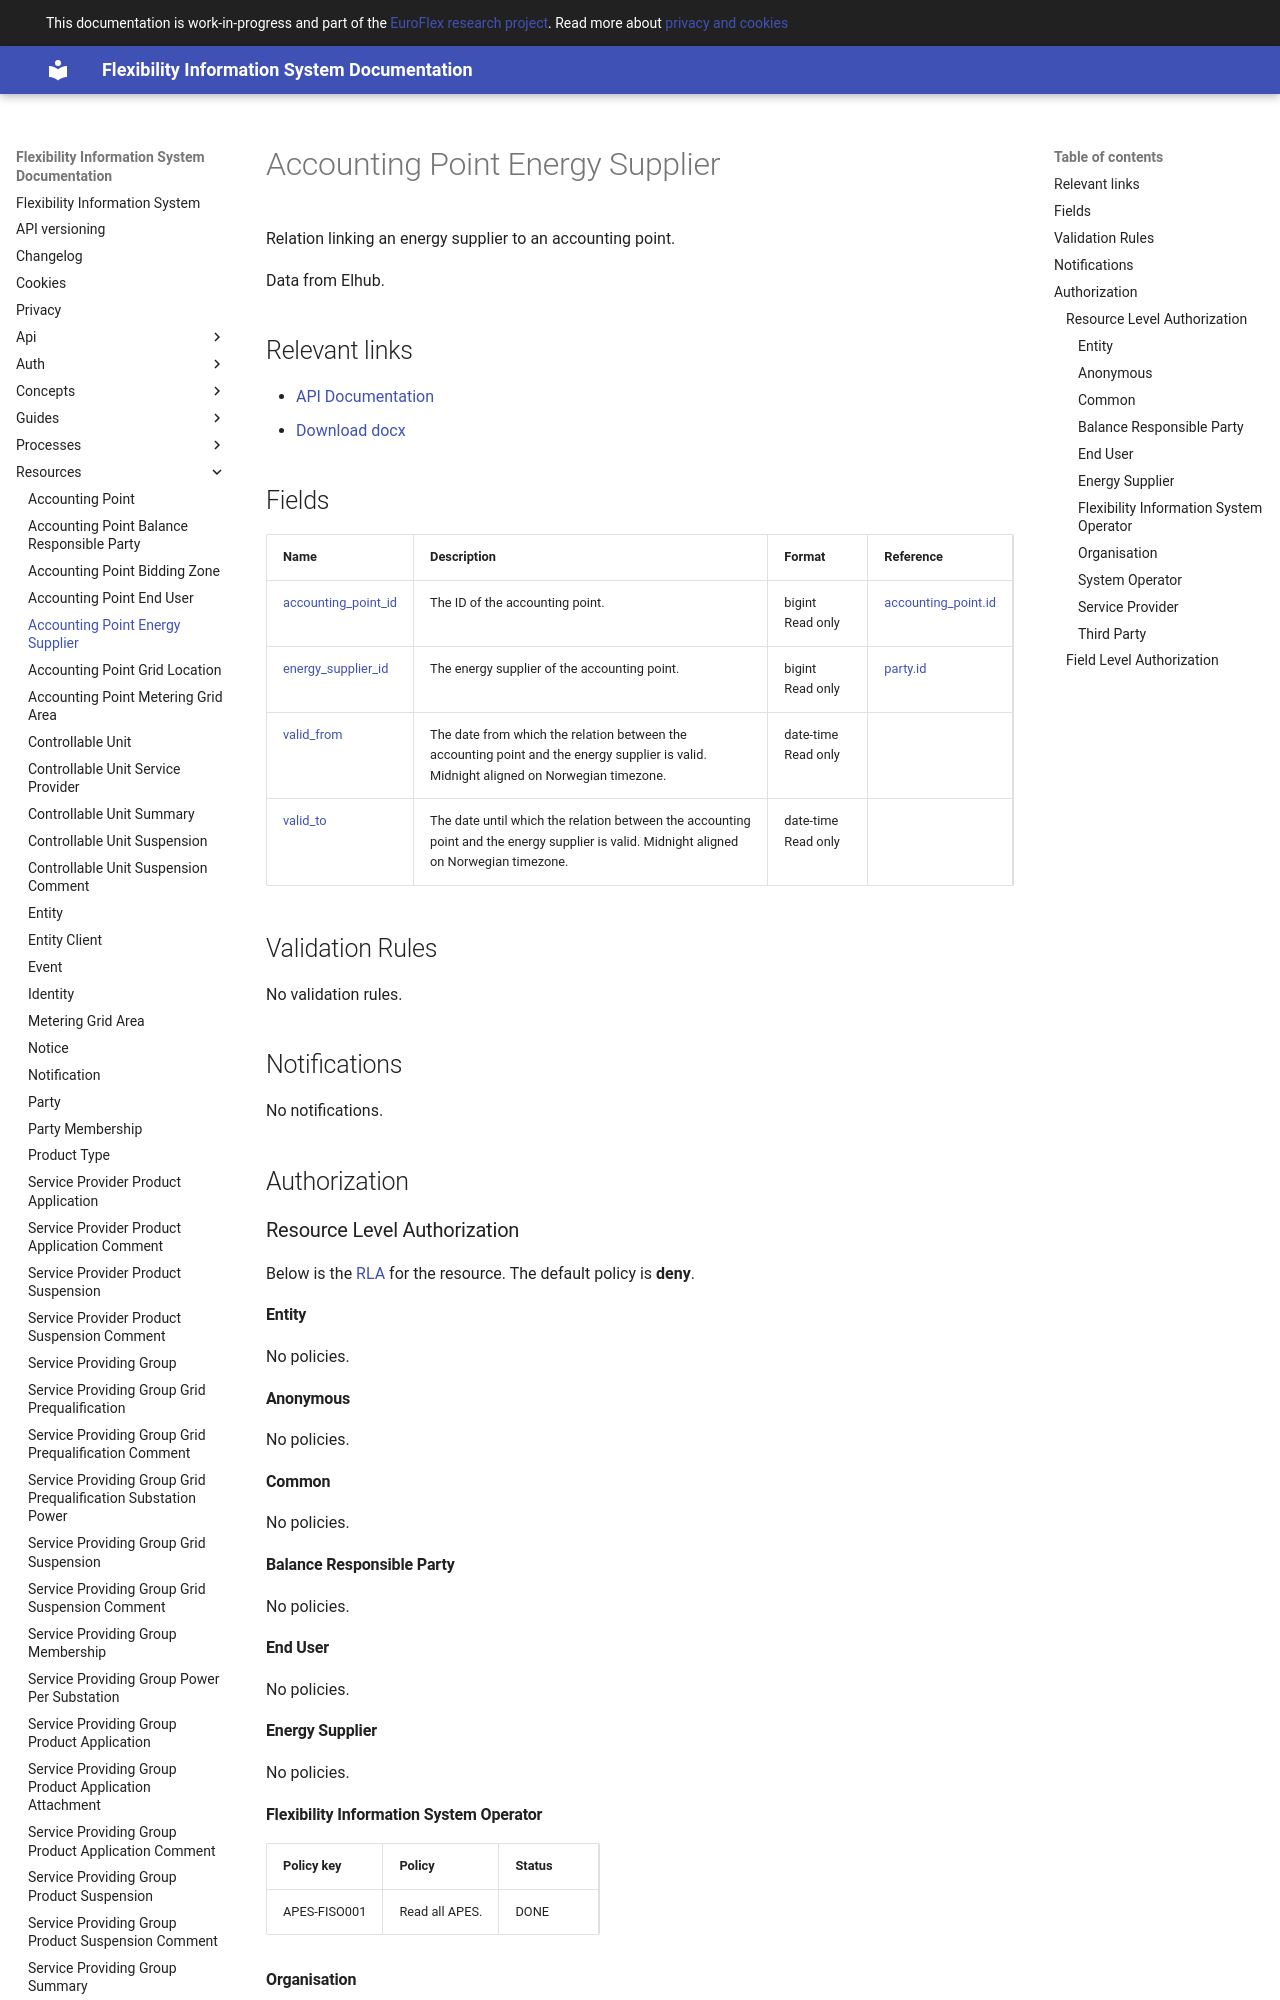

repository: elhub/flex-information-system · page: resources/accounting_point_energy_supplier/index.html · generator: mkdocs

# Accounting Point Energy Supplier

Relation linking an energy supplier to an accounting point.

Data from Elhub.

## Relevant links

* [API Documentation](../api/v1/index.html#/operations/list_accounting_point_energy_supplier)
* [Download docx](../download/accounting_point_energy_supplier.docx)

## Fields

| Name                                                                                          | Description                                                                                                                              | Format                  | Reference                                           |
|-----------------------------------------------------------------------------------------------|------------------------------------------------------------------------------------------------------------------------------------------|-------------------------|-----------------------------------------------------|
| <a name="field-accounting_point_id" href="#field-accounting_point_id">accounting_point_id</a> | The ID of the accounting point.                                                                                                          | bigint<br/>Read only    | [accounting_point.id](accounting_point.md#field-id) |
| <a name="field-energy_supplier_id" href="#field-energy_supplier_id">energy_supplier_id</a>    | The energy supplier of the accounting point.                                                                                             | bigint<br/>Read only    | [party.id](party.md#field-id)                       |
| <a name="field-valid_from" href="#field-valid_from">valid_from</a>                            | The date from which the relation between the accounting point and the energy supplier is valid. Midnight aligned on Norwegian timezone.  | date-time<br/>Read only |                                                     |
| <a name="field-valid_to" href="#field-valid_to">valid_to</a>                                  | The date until which the relation between the accounting point and the energy supplier is valid. Midnight aligned on Norwegian timezone. | date-time<br/>Read only |                                                     |

## Validation Rules

No validation rules.

## Notifications

No notifications.

## Authorization

### Resource Level Authorization

Below is the [RLA](../auth/authz-model.md#resource-level-authorization-rla)
for the
resource. The default policy is **deny**.

#### Entity

No policies.

#### Anonymous

No policies.

#### Common

No policies.

#### Balance Responsible Party

No policies.

#### End User

No policies.

#### Energy Supplier

No policies.
